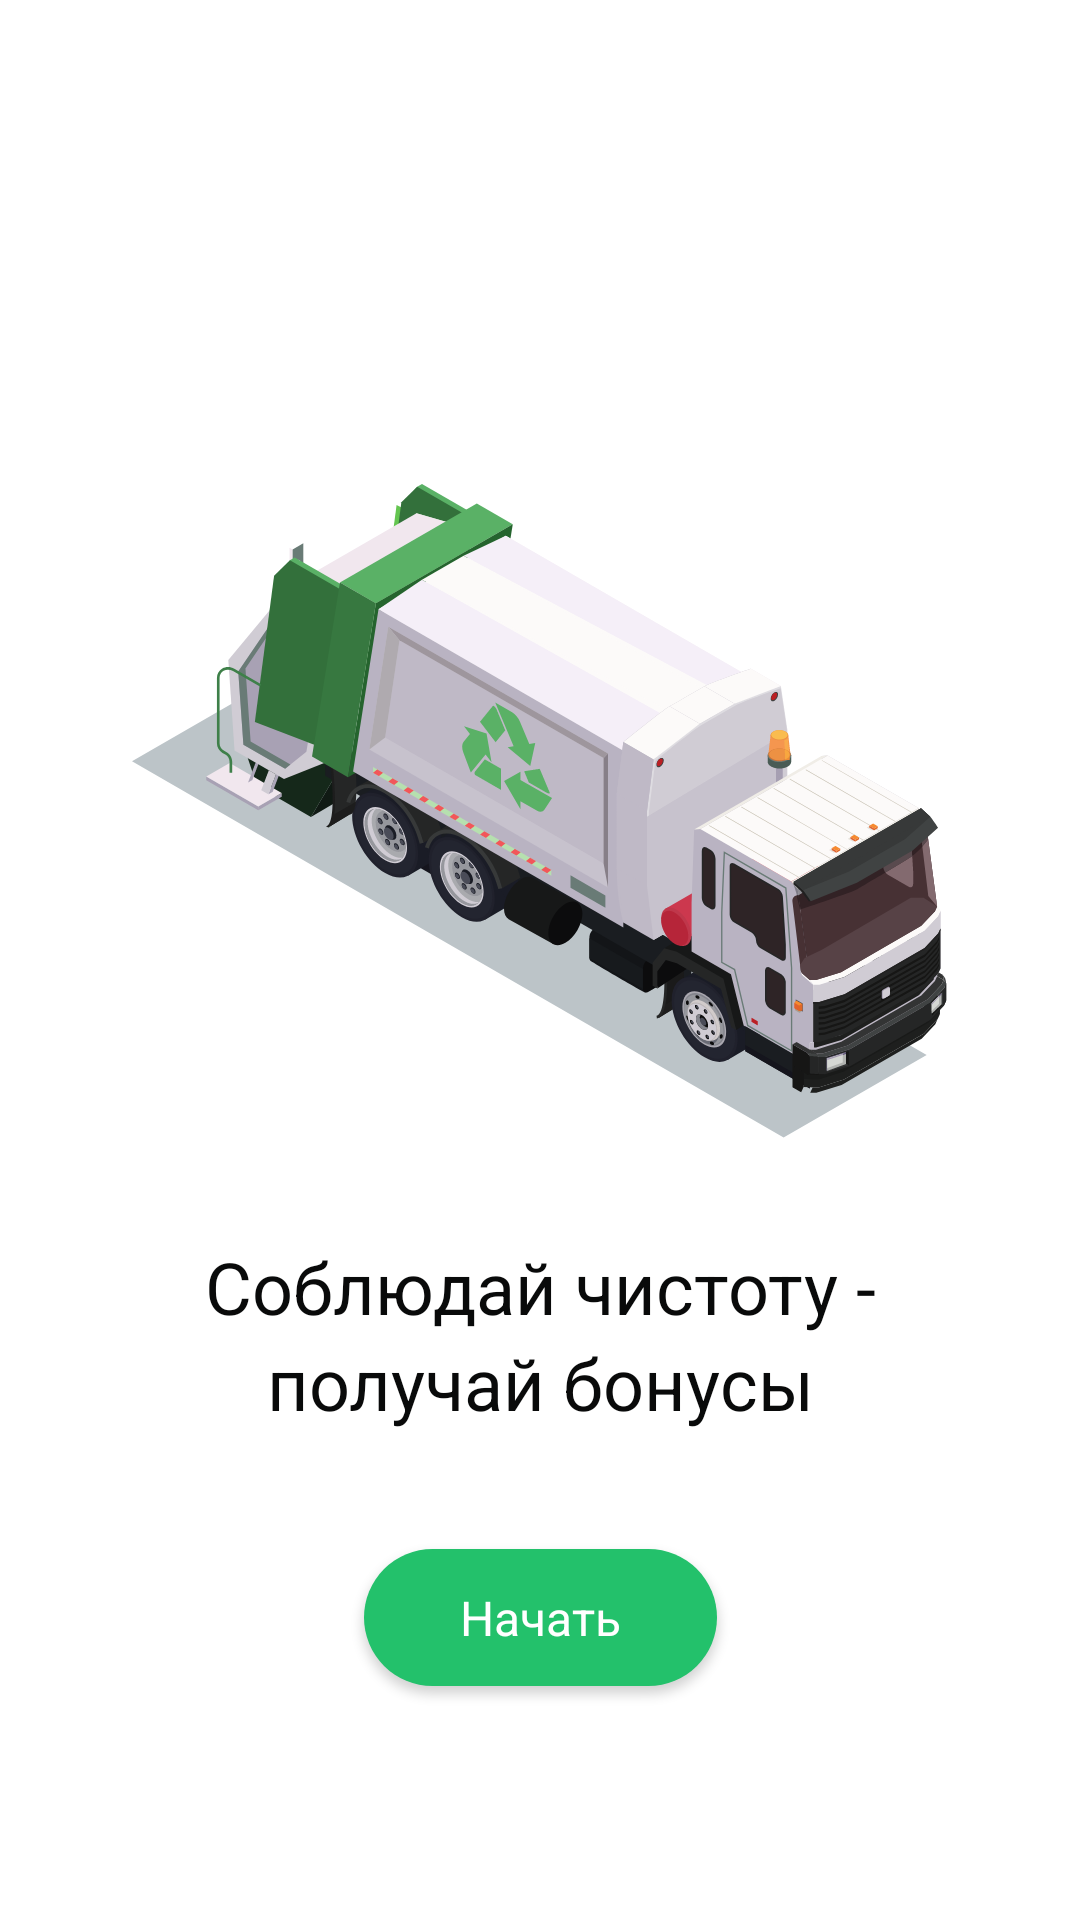

Layout XML and referenced resources for this Android screen:
<!-- AndroidManifest.xml: application theme Theme.Smart_bin -->
<!-- res/layout/walkthrough_fragment.xml -->
<?xml version="1.0" encoding="utf-8"?>
<androidx.constraintlayout.widget.ConstraintLayout xmlns:android="http://schemas.android.com/apk/res/android"
    xmlns:app="http://schemas.android.com/apk/res-auto"
    xmlns:tools="http://schemas.android.com/tools"
    android:layout_width="match_parent"
    android:layout_height="match_parent"
    tools:context=".presentation.ui.walkthrough.WalkthroughFragment">

    <com.google.android.material.button.MaterialButton
        android:id="@+id/start_button"
        style="@style/button_style"
        android:layout_width="wrap_content"
        android:layout_height="wrap_content"
        android:layout_marginBottom="72dp"
        android:paddingLeft="32dp"
        android:paddingRight="32dp"
        android:text="@string/start"
        app:layout_constraintBottom_toBottomOf="parent"
        app:layout_constraintEnd_toEndOf="parent"
        app:layout_constraintStart_toStartOf="parent" />

    <TextView
        android:id="@+id/title_text"
        android:layout_width="wrap_content"
        android:layout_height="wrap_content"
        android:layout_marginTop="64dp"
        style="@style/title3"
        app:layout_constraintEnd_toEndOf="parent"
        app:layout_constraintStart_toStartOf="parent"
        app:layout_constraintTop_toTopOf="parent" />

    <ImageView
        android:id="@+id/imageView2"
        android:layout_width="wrap_content"
        android:layout_height="wrap_content"
        android:src="@drawable/ic_light"
        app:layout_constraintBottom_toBottomOf="parent"
        app:layout_constraintEnd_toEndOf="parent"
        app:layout_constraintStart_toStartOf="parent"
        app:layout_constraintTop_toBottomOf="@+id/title_text"
        app:layout_constraintVertical_bias="0.2" />

    <TextView
        android:id="@+id/textView3"
        style="@style/self_clean_text_style"
        android:layout_width="0dp"
        android:layout_height="wrap_content"
        android:layout_marginStart="32dp"
        android:layout_marginEnd="32dp"
        android:gravity="center_horizontal"
        android:text="@string/self_clean"
        app:layout_constraintBottom_toTopOf="@+id/start_button"
        app:layout_constraintEnd_toEndOf="parent"
        app:layout_constraintStart_toStartOf="parent"
        app:layout_constraintTop_toBottomOf="@+id/imageView2" />
</androidx.constraintlayout.widget.ConstraintLayout>
<!-- resources referenced by this layout -->
<resources>
  <!-- drawable ic_light: vector/xml drawable (drawable, 99601 chars, omitted) -->
  <string name="self_clean">Соблюдай чистоту - получай бонусы</string>
  <string name="start">Начать</string>
  <style name="button_style">
          <item name="android:paddingTop">12dp</item>
          <item name="android:paddingBottom">12dp</item>
          <item name="cornerRadius">@dimen/button_corner_radius</item>
          <item name="android:textAppearance">@style/button_text</item>
      </style>
  <style name="self_clean_text_style">
          <item name="fontFamily">@font/inter_bold</item>
          <item name="lineHeight">32sp</item>
          <item name="android:lineSpacingExtra">3sp</item>
          <item name="android:textSize">24sp</item>
          <item name="android:textColor">#090A0A</item>
      </style>
  <style name="title3">
          <item name="fontFamily">@font/inter_bold</item>
          <item name="lineHeight">32sp</item>
          <item name="android:lineSpacingExtra">3sp</item>
          <item name="android:textSize">24sp</item>
          <item name="android:textColor">#090A0A</item>
      </style>
  <style name="Theme.Smart_bin" parent="Theme.MaterialComponents.DayNight.NoActionBar">
          
          <item name="colorPrimary">@color/green_base</item>
          <item name="colorPrimaryVariant">@color/green_darkest</item>
          <item name="colorOnPrimary">@color/white</item>
          
          <item name="colorSecondary">@color/green_light</item>
          <item name="colorSecondaryVariant">@color/green_lighter</item>
          <item name="colorOnSecondary">@color/black</item>
          
          <item name="android:statusBarColor" tools:targetApi="l">@color/white</item>
          
          <item name="android:windowLightStatusBar">true</item>
      </style>
  <dimen name="button_corner_radius">48dp</dimen>
  <style name="button_text">
          <item name="android:textSize">16sp</item>
          <item name="android:lineSpacingExtra">-3sp</item>
          <item name="android:textColor">#FFFFFF</item>
          <item name="lineHeight">16sp</item>
          <item name="fontFamily">@font/inter_medium</item>
      </style>
  <color name="green_base">#23C16B</color>
  <color name="green_darkest">#198155</color>
  <color name="white">#FFFFFFFF</color>
  <color name="green_light">#4CD471</color>
  <color name="green_lighter">#7DDE86</color>
  <color name="black">#FF000000</color>
</resources>
